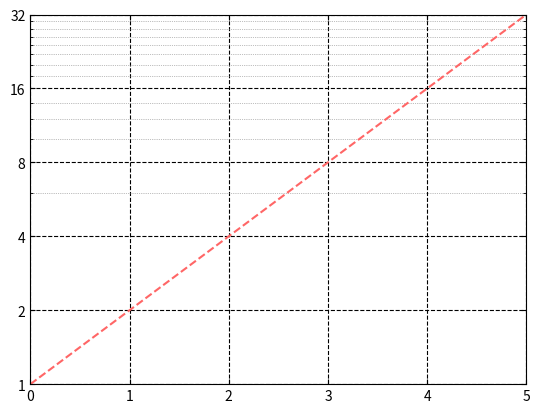
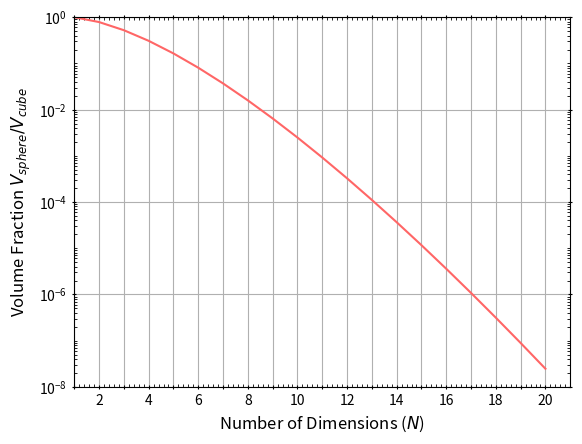

Generate these figures, in order, with matplotlib:
import matplotlib        as mpl
import matplotlib.pyplot
import numpy             as np
import scipy.special     as spec

plt  = mpl.pyplot
tick = mpl.ticker

#define a function to compute the 
#volume of a hypersphere, of radius
# $r$ in n-dimensions $ndim$
def sphere_vol(radius=0.5,ndim=3):
    coeff = np.pi**(ndim/2)/spec.gamma(ndim/2+1)
    return coeff*radius**ndim

#make some data for figure 1
X1        = np.arange(0,5.1,0.1)
Y1        = 2**X1
X1tcks    = np.arange(0,5,1)
X1mintcks = np.arange(0,5.5,0.5)
Y1tcks    = np.array([2**i for i in range(6)])
Y1mintcks = np.arange(2,36,2)

#now make figure 1
  #create the figure and add the axes
fig1 = plt.figure()
ax1  = fig1.add_subplot(1,1,1)
  #plot the data
ax1.plot(X1,Y1,color='#ff6666',linestyle='--')
  #setup the look-and-feel of the ticks
ax1.axes.tick_params(axis='both',which='both',direction='in',\
                     bottom=True,top=True,left=True,right=True)
ax1.axes.tick_params(axis='both',which='major',grid_color='k',\
                     grid_linestyle='--')
ax1.axes.tick_params(axis='y',which='minor',grid_color='gray',\
                     grid_linewidth=0.5,grid_linestyle=':')
  #tailor the y-axis
ax1.set_yscale('log')
ax1.yaxis.set_major_locator(tick.FixedLocator(Y1tcks))
ax1.yaxis.set_major_formatter(tick.FixedFormatter(Y1tcks))
ax1.yaxis.set_minor_locator(tick.FixedLocator(Y1mintcks))
ax1.yaxis.set_minor_formatter(tick.NullFormatter())
  #set the state of the grid and limit the axes scope
ax1.axes.grid(which='both')
ax1.set_xlim([0,5])
ax1.set_ylim([1,32])

plt.show()

#make some data common to figures 2 and 3
ndim_max       = 21
X23            = np.arange(1,ndim_max,1)
Y23            = sphere_vol(ndim=X23)
Y23_tcks       = [10**(-2*i) for i in range(0,int(np.ceil(ndim_max/2)),1)]
Y23_labels     = [str(i) for i in Y23_tcks]
Y23_min_tcks   = [j*10**(-i) for i in range(0,int(np.ceil(ndim_max/2)),1) \
                  for j in np.arange(0.9,0.0,-0.1)]

#now make figure 2
  #create the figure and add the axes
fig2 = plt.figure()
ax2  = fig2.add_subplot(1,1,1)
  #plot the data
ax2.plot(X23,Y23,color='#ff6666')
  #setup the look-and-feel of the ticks
ax2.tick_params(which='minor',direction='in',top=True,right=True)
ax2.tick_params(which='major',direction='inout',top=True,right=True)
  #tailor the x-axis
ax2.xaxis.set_major_locator(tick.FixedLocator(X23))
every_nth = 2
for n, label in enumerate(ax2.xaxis.get_ticklabels()):
    if (n+1) % every_nth != 0:
        label.set_visible(False)
ax2.xaxis.set_minor_locator(tick.FixedLocator(np.arange(1,ndim_max,0.2)))
ax2.xaxis.set_minor_formatter(tick.NullFormatter())
ax2.set_xlabel('Number of Dimensions ($N$)',fontsize=12)
  #tailor the y-axis
ax2.set_yscale('log')
ax2.yaxis.set_major_locator(tick.FixedLocator(Y23_tcks))
ax2.yaxis.set_minor_locator(tick.FixedLocator(Y23_min_tcks))
ax2.yaxis.set_minor_formatter(tick.NullFormatter())
ax2.set_ylabel('Volume Fraction $V_{sphere}/V_{cube}$',fontsize=12)
  #turn on the grid and limit the axes scope
ax2.axes.grid(which='major')
ax2.set_xlim([1,ndim_max])
ax2.set_ylim([1e-8,1])
plt.show()